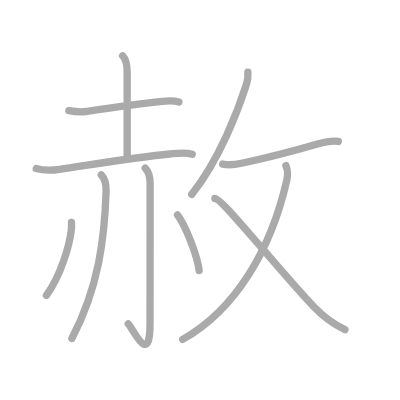
t = 0.00 s
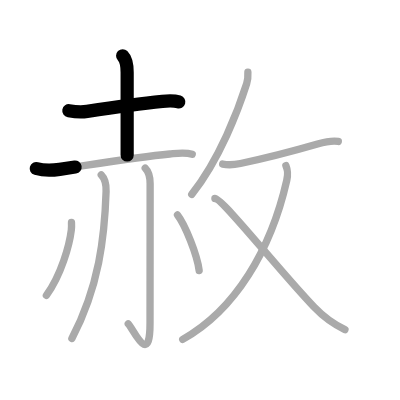
t = 2.25 s
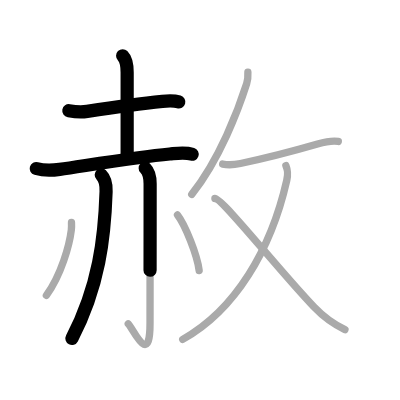
t = 4.50 s
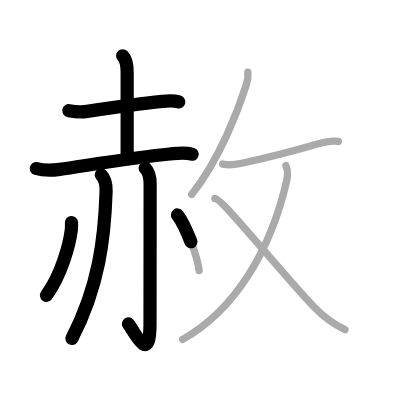
t = 6.50 s
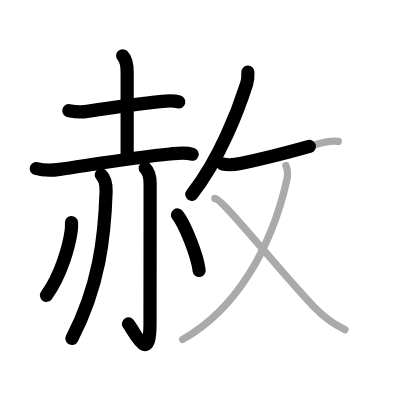
t = 8.75 s
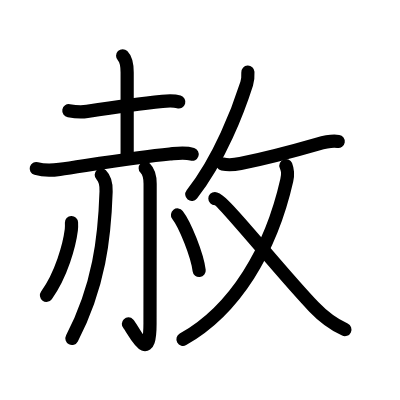
t = 11.00 s

The animated SVG that drew these frames (rendered in a browser with its animation timeline set to each time). Animation: 11 SMIL elements (animate=11); one cycle of 11.00 s.

<?xml version="1.0" standalone="no"?>
<!DOCTYPE svg PUBLIC "-//W3C//DTD SVG 1.1//EN"   "http://www.w3.org/Graphics/SVG/1.1/DTD/svg11.dtd">
<svg width="400px" height="400px"  version="1.1" xmlns="http://www.w3.org/2000/svg">
  <defs>
    <marker id="Triangle" viewBox="0 0 10 10" refX="0" refY="5" markerUnits="strokeWidth" markerWidth="3" style="stroke-opacity:0%;fill:#aaaaaa;" markerHeight="2" orient="auto">
      <path d="M 0 0 L 10 5 L 0 10 z" />
    </marker>
    
    <marker id="Arrow" viewBox="0 0 10 10" refX="5" refY="5" markerUnits="strokeWidth" markerWidth="1.8" style="stroke-opacity:0%;fill:#770000;" markerHeight="2" orient="auto">
      <path d="M 0 4 L 6 4 L 4 1 L 10 5 L 4 9 L 6 6 L 0 6 z" />
        <circle cx="5" cy="5" r="5" />
      </marker>
    
    <marker id="TriangleRed" viewBox="0 0 10 10" refX="0" refY="5" markerUnits="strokeWidth" markerWidth="3" style="stroke-opacity:0%;fill:#CC0000;" markerHeight="2" orient="auto">
      <path d="M 0 0 L 10 5 L 0 10 z" />
    </marker>
    
    <marker id="ArrowRed" viewBox="0 0 10 10" refX="5" refY="5" markerUnits="strokeWidth" markerWidth="1.8" style="stroke-opacity:0%;fill:#CC0000;" markerHeight="2" orient="auto">
      <path d="M 0 4 L 6 4 L 4 1 L 10 5 L 4 9 L 6 6 L 0 6 z" />
        <circle cx="5" cy="5" r="5" />
      </marker>
    
  </defs>
  
  <path style="fill:#ffffff; fill-opacity:100%; fill-rule:evenodd; stroke-width:0;" d="M 0 0 L 400px 0 L 400px 400px L 0 400px L 0 0" />

  <g transform="scale(3.6697247706422 3.6697247706422)">
<path style="fill:none; fill-opacity:0%; fill-rule:evenodd; stroke:#aaaaaa; stroke-opacity:100%; stroke-width: 1.5pt; stroke-linejoin:round; stroke-linecap:round;" d="M18.76 30.17c1.87 0.33 3.71 0.38 4.99 0.18c5.47-0.83 14.02-2.06 20.5-2.72c1.44-0.15 3.12-0.25 4.5 0.16"></path>
<path style="fill:none; fill-opacity:0%; fill-rule:evenodd; stroke:#aaaaaa; stroke-opacity:100%; stroke-width: 1.5pt; stroke-linejoin:round; stroke-linecap:round;" d="M33.42 15.2c1.07 1.07 1.23 2.68 1.23 4.59c0 8.23 0 14.09 0 22.47"></path>
<path style="fill:none; fill-opacity:0%; fill-rule:evenodd; stroke:#aaaaaa; stroke-opacity:100%; stroke-width: 1.5pt; stroke-linejoin:round; stroke-linecap:round;" d="M9.88 45.92c2 0.58 4.69 0.47 6.37 0.23c7.39-1.06 20.83-3.3 30-4.19c2.04-0.2 4.14-0.57 6.13 0.08"></path>
<path style="fill:none; fill-opacity:0%; fill-rule:evenodd; stroke:#aaaaaa; stroke-opacity:100%; stroke-width: 1.5pt; stroke-linejoin:round; stroke-linecap:round;" d="M27.59 47.64c0.88 0.88 1.4 2.23 1.32 4.52C28.5 64.75 27 78 19.59 92.25"></path>
<path style="fill:none; fill-opacity:0%; fill-rule:evenodd; stroke:#aaaaaa; stroke-opacity:100%; stroke-width: 1.5pt; stroke-linejoin:round; stroke-linecap:round;" d="M39.57 45.83c0.93 0.93 1.34 2.29 1.34 4.27c0 14.56-0.03 33.07-0.03 38.02c0 12.25-4.62 1.38-5.93 0.12"></path>
<path style="fill:none; fill-opacity:0%; fill-rule:evenodd; stroke:#aaaaaa; stroke-opacity:100%; stroke-width: 1.5pt; stroke-linejoin:round; stroke-linecap:round;" d="M19.48 60.64c0.02 0.49 0.04 1.28-0.04 1.98c-0.52 4.19-2.73 12.25-6.8 17.87"></path>
<path style="fill:none; fill-opacity:0%; fill-rule:evenodd; stroke:#aaaaaa; stroke-opacity:100%; stroke-width: 1.5pt; stroke-linejoin:round; stroke-linecap:round;" d="M48.37 58.58c2.08 2.67 5.38 10.98 5.9 15.13"></path>
<path style="fill:none; fill-opacity:0%; fill-rule:evenodd; stroke:#aaaaaa; stroke-opacity:100%; stroke-width: 1.5pt; stroke-linejoin:round; stroke-linecap:round;" d="M67.55 19.64c0.04 0.79 0.01 2.08-0.33 3.16c-2.21 6.95-7.32 20.56-14.97 30.17"></path>
<path style="fill:none; fill-opacity:0%; fill-rule:evenodd; stroke:#aaaaaa; stroke-opacity:100%; stroke-width: 1.5pt; stroke-linejoin:round; stroke-linecap:round;" d="M60.68 44.71c1.41 0.29 3.43 0.14 4.84-0.15c6.35-1.31 14.03-3.28 21.01-5.3c1.72-0.5 3.84-1 5.66-0.71"></path>
<path style="fill:none; fill-opacity:0%; fill-rule:evenodd; stroke:#aaaaaa; stroke-opacity:100%; stroke-width: 1.5pt; stroke-linejoin:round; stroke-linecap:round;" d="M77.91 45.11c0.45 1.14 0.7 1.96 0.23 4.05c-4.32 19-14.08 35.35-28.35 43.33"></path>
<path style="fill:none; fill-opacity:0%; fill-rule:evenodd; stroke:#aaaaaa; stroke-opacity:100%; stroke-width: 1.5pt; stroke-linejoin:round; stroke-linecap:round;" d="M58.56 54.1c2.06 0 17.19 19.28 26.96 29.51c2.47 2.59 5.22 4.69 8.48 6.21"></path>

<path style="fill:none; fill-opacity:0%; fill-rule:evenodd; stroke:#000000; stroke-opacity:100%; stroke-width: 2.7pt; stroke-linejoin:round; stroke-linecap:round;" d="M18.76 30.17c1.87 0.33 3.71 0.38 4.99 0.18c5.47-0.83 14.02-2.06 20.5-2.72c1.44-0.15 3.12-0.25 4.5 0.16" pathLength="100" stroke-dashoffset="100" stroke-dasharray="100 105"><animate id="dashAnim1" attributeName="stroke-dashoffset" from="100" to="0" dur="1s" calcMode="linear" fill="freeze"/></path>
<path style="fill:none; fill-opacity:0%; fill-rule:evenodd; stroke:#000000; stroke-opacity:100%; stroke-width: 2.7pt; stroke-linejoin:round; stroke-linecap:round;" d="M33.42 15.2c1.07 1.07 1.23 2.68 1.23 4.59c0 8.23 0 14.09 0 22.47" pathLength="100" stroke-dashoffset="100" stroke-dasharray="100 105"><animate id="dashAnim2" attributeName="stroke-dashoffset" from="100" to="0" dur="1s" calcMode="linear" begin="dashAnim1.end" fill="freeze"/></path>
<path style="fill:none; fill-opacity:0%; fill-rule:evenodd; stroke:#000000; stroke-opacity:100%; stroke-width: 2.7pt; stroke-linejoin:round; stroke-linecap:round;" d="M9.88 45.92c2 0.58 4.69 0.47 6.37 0.23c7.39-1.06 20.83-3.3 30-4.19c2.04-0.2 4.14-0.57 6.13 0.08" pathLength="100" stroke-dashoffset="100" stroke-dasharray="100 105"><animate id="dashAnim3" attributeName="stroke-dashoffset" from="100" to="0" dur="1s" calcMode="linear" begin="dashAnim2.end" fill="freeze"/></path>
<path style="fill:none; fill-opacity:0%; fill-rule:evenodd; stroke:#000000; stroke-opacity:100%; stroke-width: 2.7pt; stroke-linejoin:round; stroke-linecap:round;" d="M27.59 47.64c0.88 0.88 1.4 2.23 1.32 4.52C28.5 64.75 27 78 19.59 92.25" pathLength="100" stroke-dashoffset="100" stroke-dasharray="100 105"><animate id="dashAnim4" attributeName="stroke-dashoffset" from="100" to="0" dur="1s" calcMode="linear" begin="dashAnim3.end" fill="freeze"/></path>
<path style="fill:none; fill-opacity:0%; fill-rule:evenodd; stroke:#000000; stroke-opacity:100%; stroke-width: 2.7pt; stroke-linejoin:round; stroke-linecap:round;" d="M39.57 45.83c0.93 0.93 1.34 2.29 1.34 4.27c0 14.56-0.03 33.07-0.03 38.02c0 12.25-4.62 1.38-5.93 0.12" pathLength="100" stroke-dashoffset="100" stroke-dasharray="100 105"><animate id="dashAnim5" attributeName="stroke-dashoffset" from="100" to="0" dur="1s" calcMode="linear" begin="dashAnim4.end" fill="freeze"/></path>
<path style="fill:none; fill-opacity:0%; fill-rule:evenodd; stroke:#000000; stroke-opacity:100%; stroke-width: 2.7pt; stroke-linejoin:round; stroke-linecap:round;" d="M19.48 60.64c0.02 0.49 0.04 1.28-0.04 1.98c-0.52 4.19-2.73 12.25-6.8 17.87" pathLength="100" stroke-dashoffset="100" stroke-dasharray="100 105"><animate id="dashAnim6" attributeName="stroke-dashoffset" from="100" to="0" dur="1s" calcMode="linear" begin="dashAnim5.end" fill="freeze"/></path>
<path style="fill:none; fill-opacity:0%; fill-rule:evenodd; stroke:#000000; stroke-opacity:100%; stroke-width: 2.7pt; stroke-linejoin:round; stroke-linecap:round;" d="M48.37 58.58c2.08 2.67 5.38 10.98 5.9 15.13" pathLength="100" stroke-dashoffset="100" stroke-dasharray="100 105"><animate id="dashAnim7" attributeName="stroke-dashoffset" from="100" to="0" dur="1s" calcMode="linear" begin="dashAnim6.end" fill="freeze"/></path>
<path style="fill:none; fill-opacity:0%; fill-rule:evenodd; stroke:#000000; stroke-opacity:100%; stroke-width: 2.7pt; stroke-linejoin:round; stroke-linecap:round;" d="M67.55 19.64c0.04 0.79 0.01 2.08-0.33 3.16c-2.21 6.95-7.32 20.56-14.97 30.17" pathLength="100" stroke-dashoffset="100" stroke-dasharray="100 105"><animate id="dashAnim8" attributeName="stroke-dashoffset" from="100" to="0" dur="1s" calcMode="linear" begin="dashAnim7.end" fill="freeze"/></path>
<path style="fill:none; fill-opacity:0%; fill-rule:evenodd; stroke:#000000; stroke-opacity:100%; stroke-width: 2.7pt; stroke-linejoin:round; stroke-linecap:round;" d="M60.68 44.71c1.41 0.29 3.43 0.14 4.84-0.15c6.35-1.31 14.03-3.28 21.01-5.3c1.72-0.5 3.84-1 5.66-0.71" pathLength="100" stroke-dashoffset="100" stroke-dasharray="100 105"><animate id="dashAnim9" attributeName="stroke-dashoffset" from="100" to="0" dur="1s" calcMode="linear" begin="dashAnim8.end" fill="freeze"/></path>
<path style="fill:none; fill-opacity:0%; fill-rule:evenodd; stroke:#000000; stroke-opacity:100%; stroke-width: 2.7pt; stroke-linejoin:round; stroke-linecap:round;" d="M77.91 45.11c0.45 1.14 0.7 1.96 0.23 4.05c-4.32 19-14.08 35.35-28.35 43.33" pathLength="100" stroke-dashoffset="100" stroke-dasharray="100 105"><animate id="dashAnim10" attributeName="stroke-dashoffset" from="100" to="0" dur="1s" calcMode="linear" begin="dashAnim9.end" fill="freeze"/></path>
<path style="fill:none; fill-opacity:0%; fill-rule:evenodd; stroke:#000000; stroke-opacity:100%; stroke-width: 2.7pt; stroke-linejoin:round; stroke-linecap:round;" d="M58.56 54.1c2.06 0 17.19 19.28 26.96 29.51c2.47 2.59 5.22 4.69 8.48 6.21" pathLength="100" stroke-dashoffset="100" stroke-dasharray="100 105"><animate id="dashAnim11" attributeName="stroke-dashoffset" from="100" to="0" dur="1s" calcMode="linear" begin="dashAnim10.end" fill="freeze"/></path>

</g>

</svg>  
          
